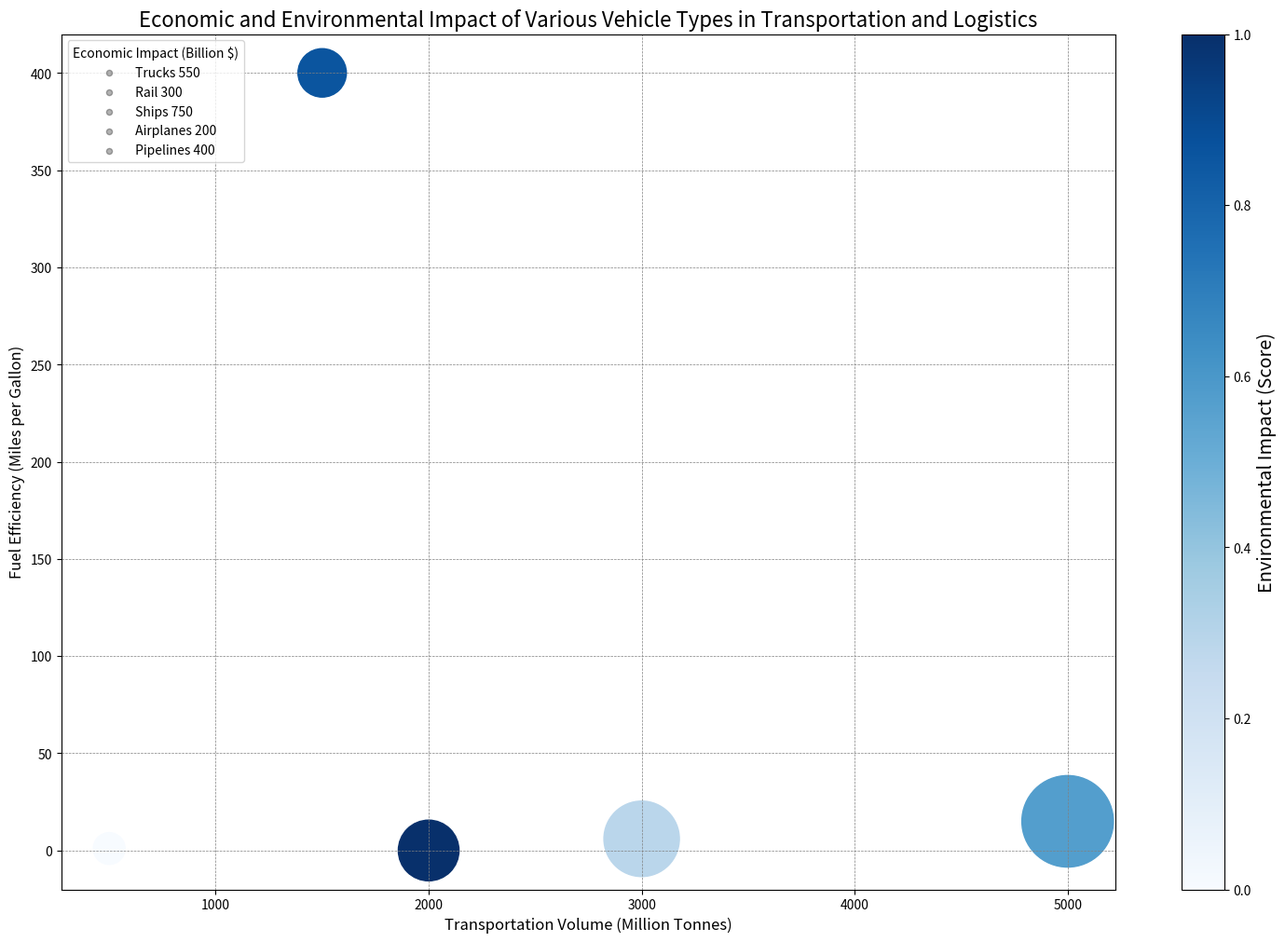

The matplotlib source for this figure: (Note: this script raises an exception after producing the figure.)
import numpy as np
import matplotlib.pyplot as plt
from matplotlib import cm
from matplotlib.colors import Normalize
from matplotlib.colorbar import ColorbarBase

data_string = "Vehicle Type,Transportation Volume (Million Tonnes),Fuel Efficiency (Miles per Gallon),Economic Impact (Billion $),Environmental Impact (Score)\n Trucks,3000,6,550,40\n Rail,1500,400,300,80\n Ships,5000,15,750,60\n Airplanes,500,1,200,20\n Pipelines,2000,0,400,90"

temp_data = np.array([i.split(",") for i in data_string.split("\n")])
data_labels = temp_data[0, 1:]
data = temp_data[1:, 1:].astype(float)
line_labels = ["{} {:.0f}".format(i, j) for i, j in zip(temp_data[1:, 0], data[:, 2])]

fig, ax = plt.subplots(figsize=(15, 10))
sc = ax.scatter(data[:, 0], data[:, 1], s=(data[:, 2]-data[:, 2].min())/(data[:, 2].max()-data[:, 2].min())*4400+600, c=(data[:, 3]-data[:, 3].min())/(data[:, 3].max()-data[:, 3].min()), cmap="Blues", label=None)
for i, line_label in enumerate(line_labels):
    ax.scatter([], [], c="k", alpha=0.3, s=20, label=line_label)

ax.grid(color='gray', linestyle='--', linewidth=0.5)
ax.set_xlabel(data_labels[0], fontsize=12, wrap=True)
ax.set_ylabel(data_labels[1], fontsize=12, wrap=True)
ax.legend(title=data_labels[2], loc='upper left')

cbar = plt.colorbar(sc, ax=ax)
cbar.set_label(label=data_labels[3], size='x-large')

fig.tight_layout()
plt.title('Economic and Environmental Impact of Various Vehicle Types in Transportation and Logistics', fontsize=16)
plt.savefig("/cpfs01/user/yehancheng/workspace/datasets/SimChartV2/demo/bubble/png/189_202312310045.png")
plt.clf()
